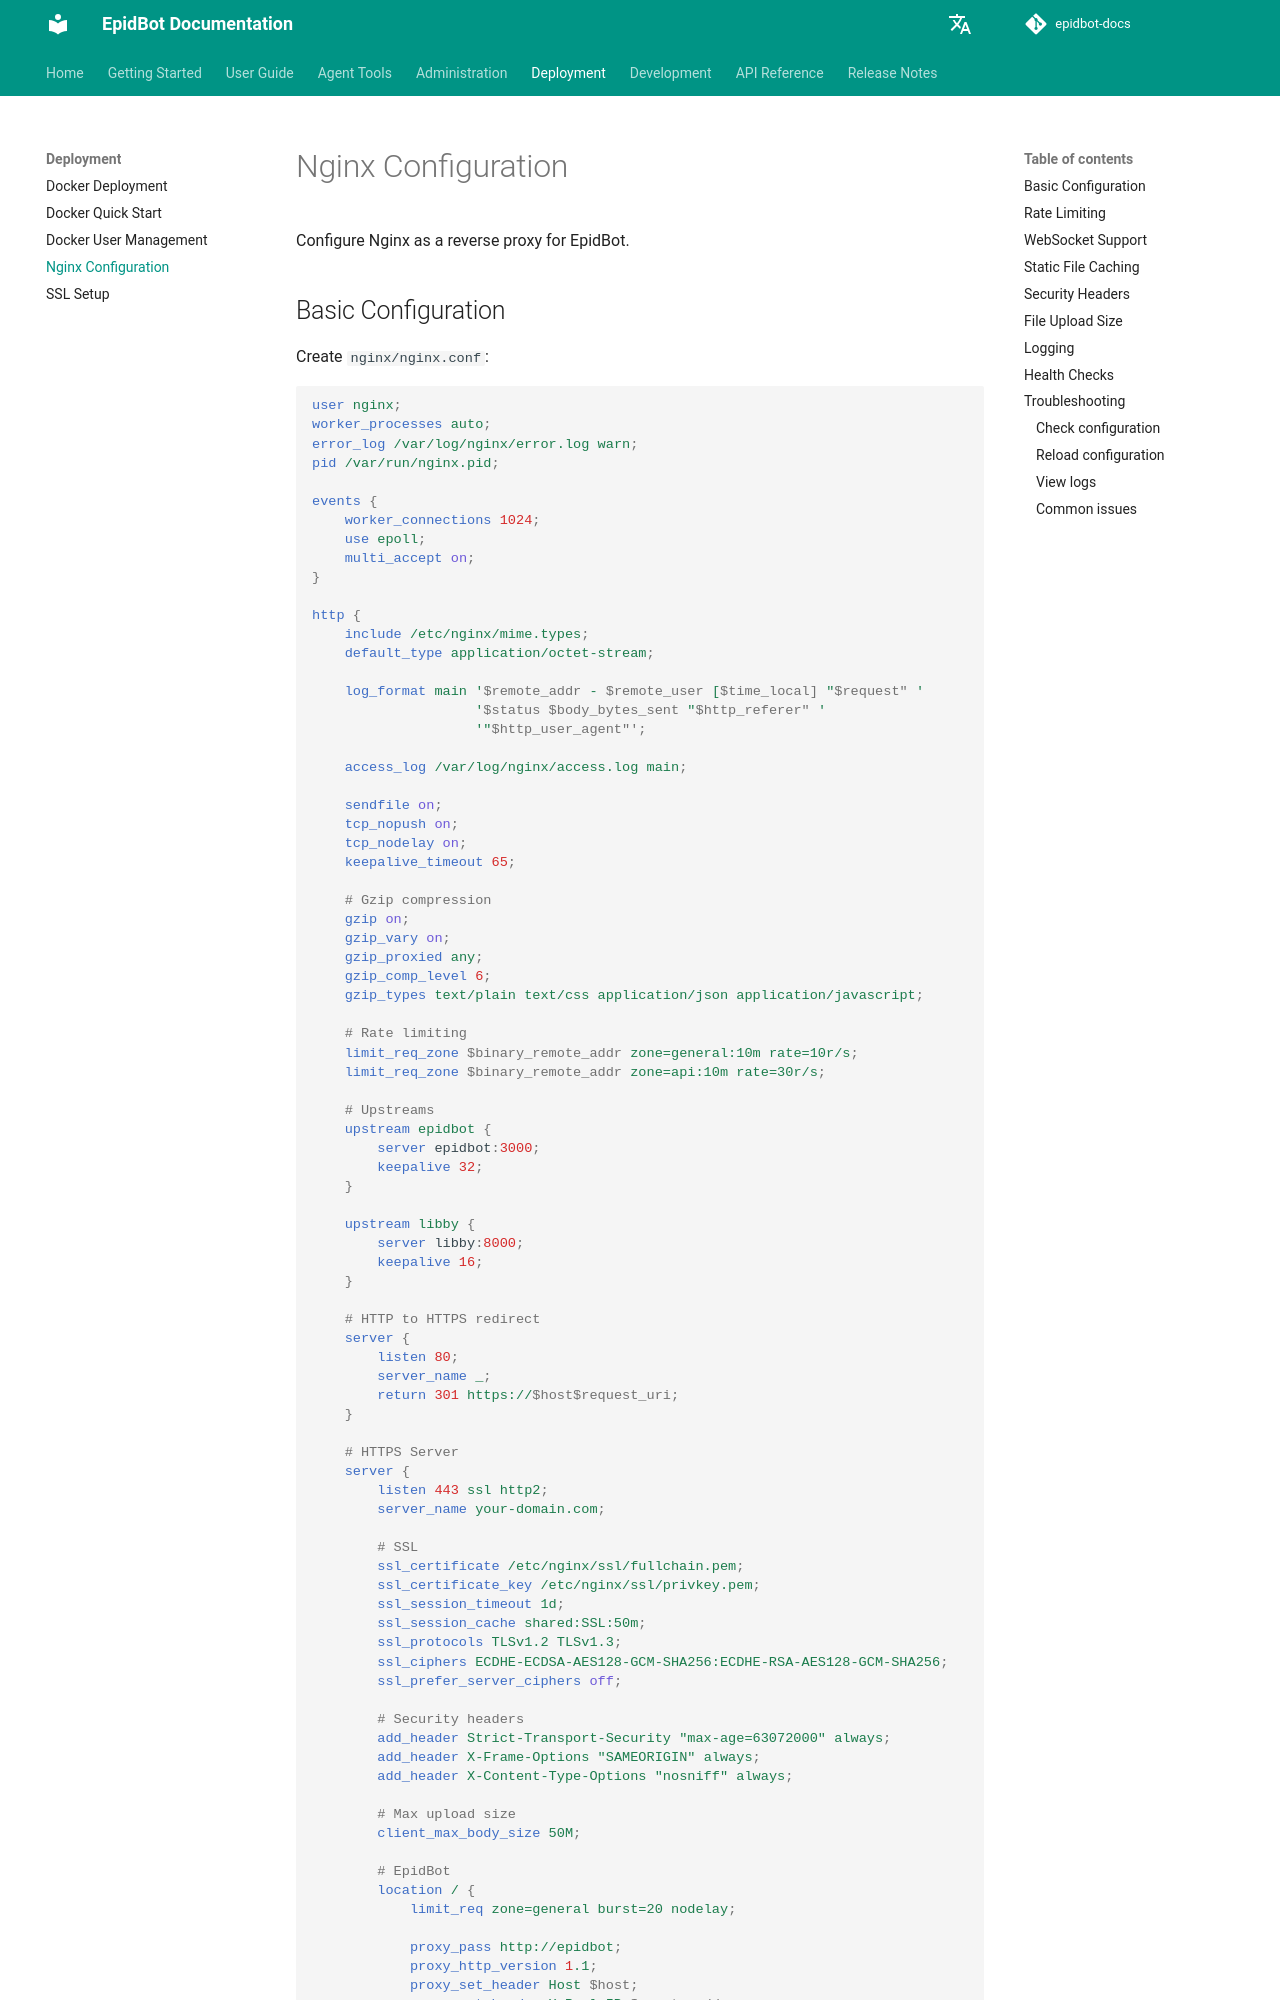

repository: Deeplearn-PeD/epidbot-docs · page: deploy/nginx/index.html · generator: mkdocs

# Nginx Configuration

Configure Nginx as a reverse proxy for EpidBot.

## Basic Configuration

Create `nginx/nginx.conf`:

```nginx
user nginx;
worker_processes auto;
error_log /var/log/nginx/error.log warn;
pid /var/run/nginx.pid;

events {
    worker_connections 1024;
    use epoll;
    multi_accept on;
}

http {
    include /etc/nginx/mime.types;
    default_type application/octet-stream;

    log_format main '$remote_addr - $remote_user [$time_local] "$request" '
                    '$status $body_bytes_sent "$http_referer" '
                    '"$http_user_agent"';

    access_log /var/log/nginx/access.log main;

    sendfile on;
    tcp_nopush on;
    tcp_nodelay on;
    keepalive_timeout 65;

    # Gzip compression
    gzip on;
    gzip_vary on;
    gzip_proxied any;
    gzip_comp_level 6;
    gzip_types text/plain text/css application/json application/javascript;

    # Rate limiting
    limit_req_zone $binary_remote_addr zone=general:10m rate=10r/s;
    limit_req_zone $binary_remote_addr zone=api:10m rate=30r/s;

    # Upstreams
    upstream epidbot {
        server epidbot:3000;
        keepalive 32;
    }

    upstream libby {
        server libby:8000;
        keepalive 16;
    }

    # HTTP to HTTPS redirect
    server {
        listen 80;
        server_name _;
        return 301 https://$host$request_uri;
    }

    # HTTPS Server
    server {
        listen 443 ssl http2;
        server_name your-domain.com;

        # SSL
        ssl_certificate /etc/nginx/ssl/fullchain.pem;
        ssl_certificate_key /etc/nginx/ssl/privkey.pem;
        ssl_session_timeout 1d;
        ssl_session_cache shared:SSL:50m;
        ssl_protocols TLSv1.2 TLSv1.3;
        ssl_ciphers ECDHE-ECDSA-AES128-GCM-SHA256:ECDHE-RSA-AES128-GCM-SHA256;
        ssl_prefer_server_ciphers off;

        # Security headers
        add_header Strict-Transport-Security "max-age=63072000" always;
        add_header X-Frame-Options "SAMEORIGIN" always;
        add_header X-Content-Type-Options "nosniff" always;

        # Max upload size
        client_max_body_size 50M;
